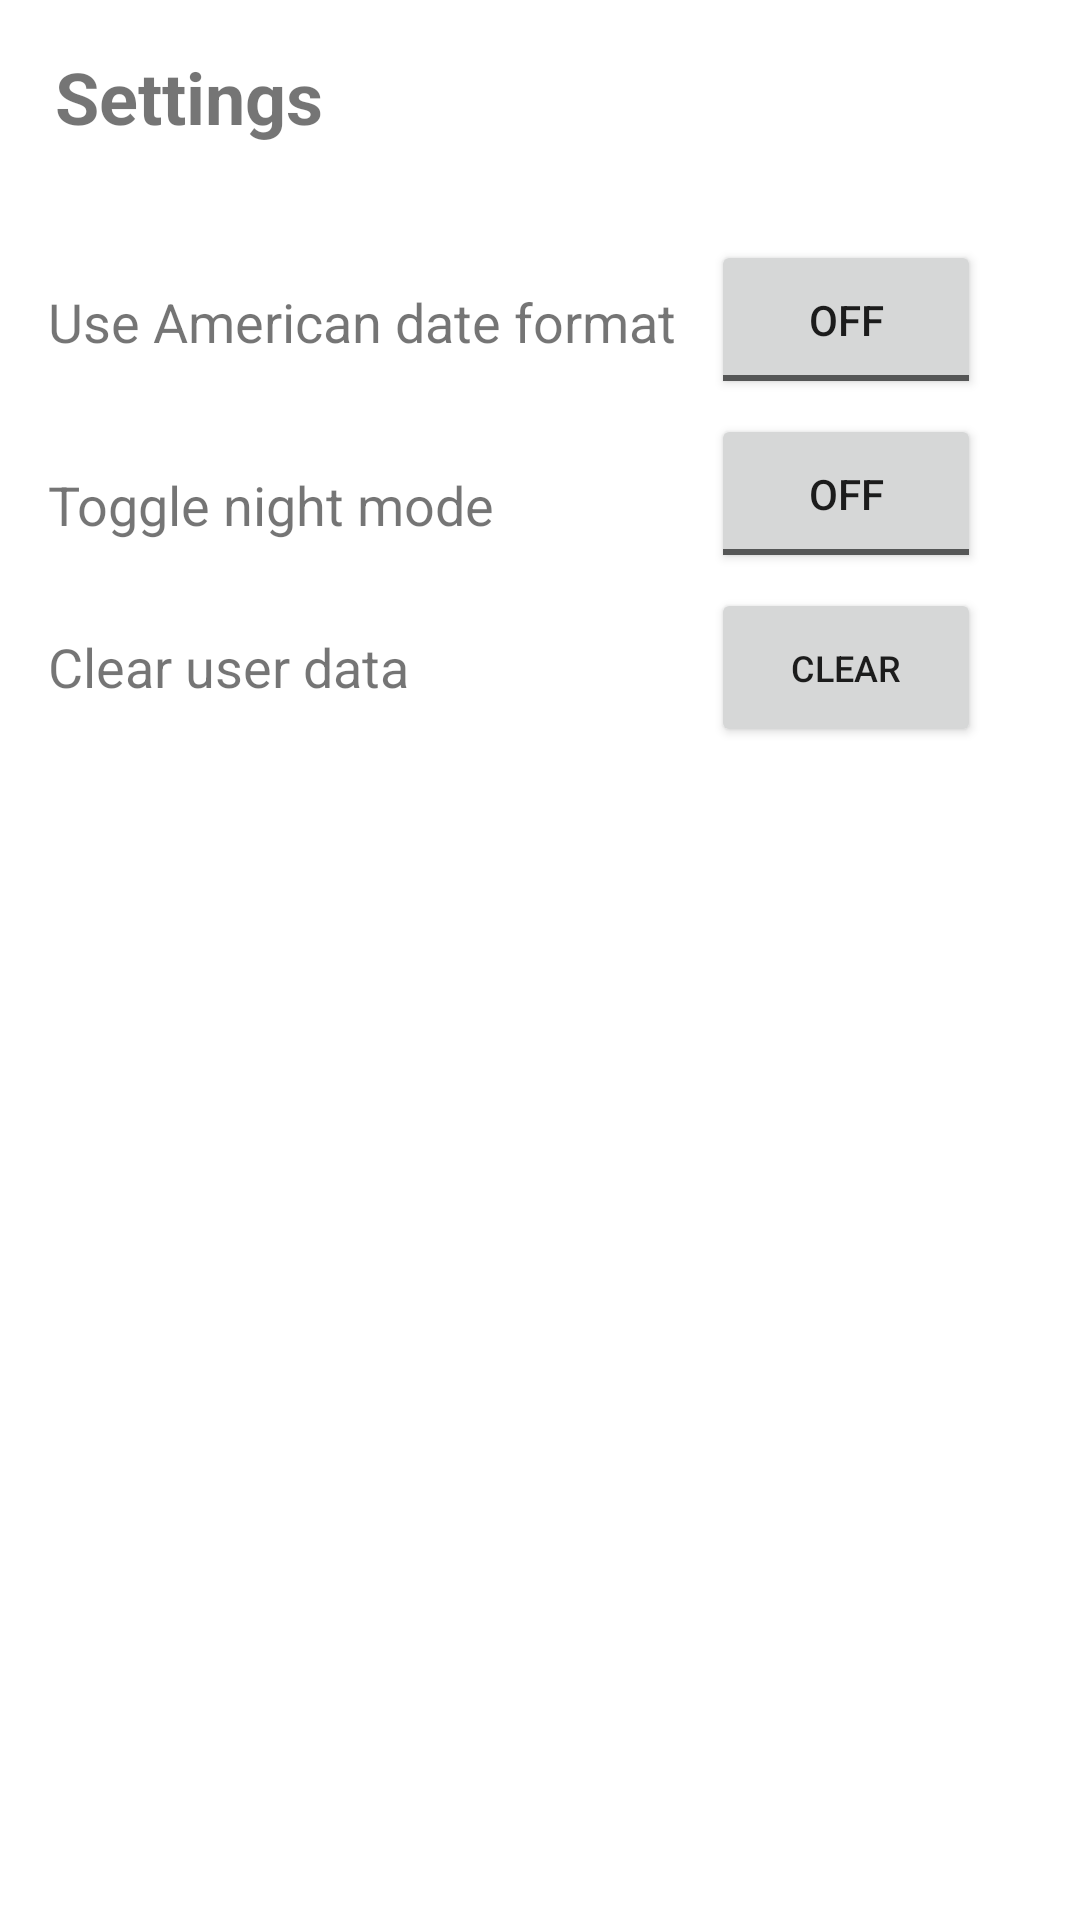

Write the Android layout XML for this screen, with the resource values it uses.
<!-- AndroidManifest.xml: application theme Theme.COSC345Project -->
<!-- res/layout/settings_fragment.xml -->
<?xml version="1.0" encoding="utf-8"?>
<androidx.constraintlayout.widget.ConstraintLayout xmlns:android="http://schemas.android.com/apk/res/android"
    xmlns:app="http://schemas.android.com/apk/res-auto"
    xmlns:tools="http://schemas.android.com/tools"
    android:id="@+id/settings_layout"
    android:layout_width="match_parent"
    android:layout_height="match_parent">

    <TextView
        android:id="@+id/settings_title"
        android:layout_width="94dp"
        android:layout_height="34dp"
        android:layout_marginStart="16dp"
        android:layout_marginTop="16dp"
        android:text="@string/settings_fragment_label"
        android:textAlignment="center"
        android:textSize="24sp"
        android:textStyle="bold"
        app:layout_constraintStart_toStartOf="parent"
        app:layout_constraintTop_toTopOf="parent" />

    <ToggleButton
        android:id="@+id/settings_toggle_date"
        android:layout_width="90dp"
        android:layout_height="53dp"
        android:layout_marginStart="7dp"
        android:layout_marginTop="80dp"
        app:layout_constraintStart_toEndOf="@+id/settings_date_label"
        app:layout_constraintTop_toTopOf="parent" />

    <ToggleButton
        android:id="@+id/settings_toggle_theme"
        android:layout_width="90dp"
        android:layout_height="53dp"
        android:layout_marginStart="70dp"
        android:layout_marginTop="5dp"
        app:layout_constraintStart_toEndOf="@+id/settings_theme_label"
        app:layout_constraintTop_toBottomOf="@+id/settings_toggle_date" />

    <TextView
        android:id="@+id/settings_date_label"
        android:layout_width="214dp"
        android:layout_height="25dp"
        android:layout_marginStart="16dp"
        android:layout_marginTop="45dp"
        android:text="@string/settings_date_label"
        android:textSize="18sp"
        app:layout_constraintStart_toStartOf="parent"
        app:layout_constraintTop_toBottomOf="@+id/settings_title" />

    <TextView
        android:id="@+id/settings_clear_label"
        android:layout_width="124dp"
        android:layout_height="25dp"
        android:layout_marginStart="16dp"
        android:layout_marginTop="29dp"
        android:text="@string/settings_clear_label"
        android:textSize="18sp"
        app:layout_constraintStart_toStartOf="parent"
        app:layout_constraintTop_toBottomOf="@+id/settings_theme_label" />

    <Button
        android:id="@+id/settings_clear_button"
        android:layout_width="90dp"
        android:layout_height="53dp"
        android:layout_marginStart="97dp"
        android:layout_marginTop="5dp"
        android:text="@string/settings_clear_button"
        android:textSize="12sp"
        app:layout_constraintStart_toEndOf="@+id/settings_clear_label"
        app:layout_constraintTop_toBottomOf="@+id/settings_toggle_theme" />

    <TextView
        android:id="@+id/settings_theme_label"
        android:layout_width="151dp"
        android:layout_height="25dp"
        android:layout_marginStart="16dp"
        android:layout_marginTop="36dp"
        android:text="@string/settings_theme_label"
        android:textSize="18sp"
        app:layout_constraintStart_toStartOf="parent"
        app:layout_constraintTop_toBottomOf="@+id/settings_date_label" />

</androidx.constraintlayout.widget.ConstraintLayout>
<!-- resources referenced by this layout -->
<resources>
  <string name="settings_clear_button">Clear</string>
  <string name="settings_clear_label">Clear user data</string>
  <string name="settings_date_label">Use American date format</string>
  <string name="settings_fragment_label">Settings</string>
  <string name="settings_theme_label">Toggle night mode</string>
  <style name="Theme.COSC345Project" parent="Theme.MaterialComponents.DayNight.DarkActionBar">
          
          <item name="colorPrimary">@color/purple_500</item>
          <item name="colorPrimaryVariant">@color/purple_700</item>
          <item name="colorOnPrimary">@color/white</item>
          
          <item name="colorSecondary">@color/teal_200</item>
          <item name="colorSecondaryVariant">@color/teal_700</item>
          <item name="colorOnSecondary">@color/black</item>
          
          <item name="android:statusBarColor" tools:targetApi="l">?attr/colorPrimaryVariant</item>
          
      </style>
  <!-- not gathered from this repository: default colours our renderer supplied (Android Studio template values) -->
  <color name="purple_500">#FF6200EE</color>
  <color name="purple_700">#FF3700B3</color>
  <color name="teal_200">#FF03DAC5</color>
  <color name="teal_700">#FF018786</color>
  <color name="black">#FF000000</color>
  <color name="white">#FFFFFFFF</color>
</resources>
